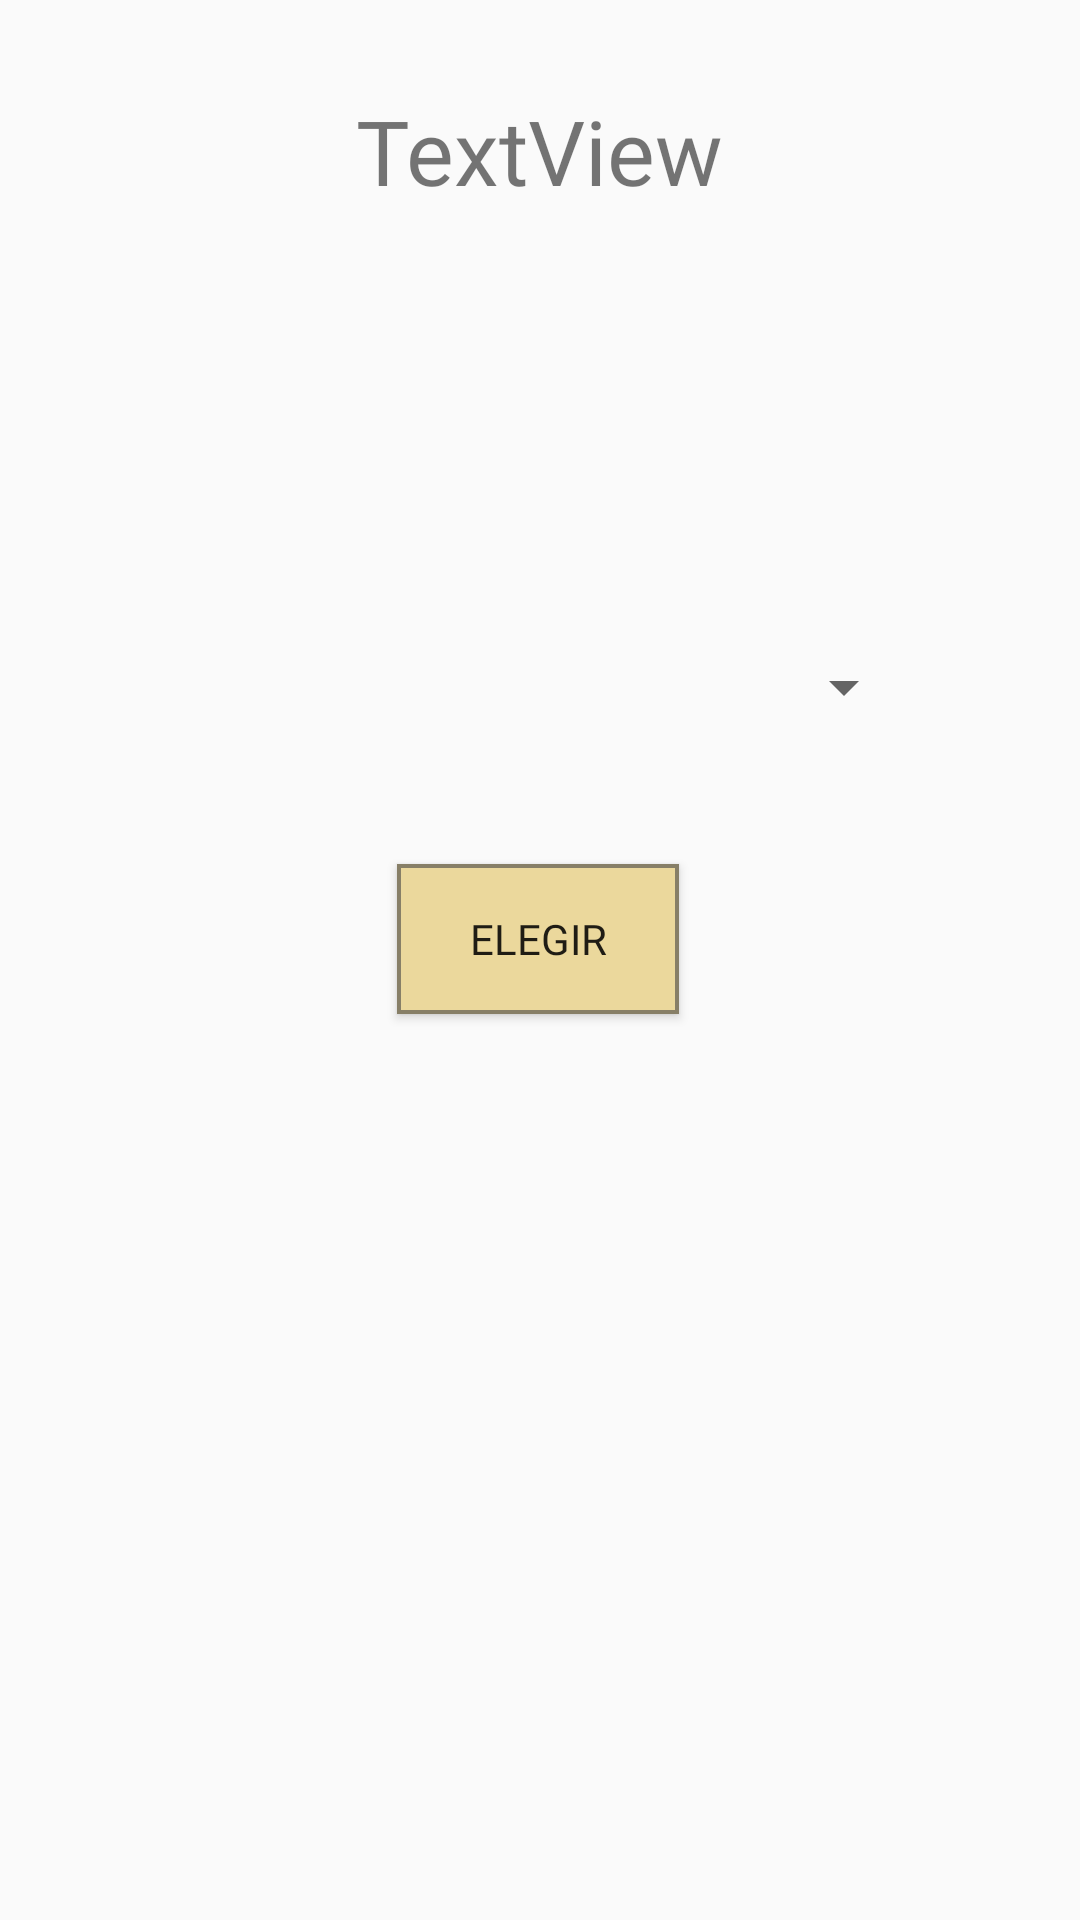

Reconstruct the res/layout file that produces this screen, plus the resources it refers to.
<!-- AndroidManifest.xml: application theme Theme.AppCompat.Light.NoActionBar -->
<!-- res/layout/fragment_texto__spinner.xml -->
<?xml version="1.0" encoding="utf-8"?>
<FrameLayout xmlns:android="http://schemas.android.com/apk/res/android"
    xmlns:app="http://schemas.android.com/apk/res-auto"
    xmlns:tools="http://schemas.android.com/tools"
    android:layout_width="match_parent"
    android:layout_height="match_parent"
    tools:context="com.example.lotr_trivial.FragmentosPregunta.Texto_Spinner">

    <androidx.constraintlayout.widget.ConstraintLayout
        android:layout_width="match_parent"
        android:layout_height="match_parent">

        <TextView
            android:id="@+id/pregunta_4"
            android:layout_width="wrap_content"
            android:layout_height="wrap_content"
            android:layout_marginStart="100dp"
            android:layout_marginTop="30dp"
            android:layout_marginEnd="100dp"
            android:fontFamily="@font/customfont"
            android:text="TextView"
            android:textAlignment="center"
            android:textSize="30sp"
            app:layout_constraintEnd_toEndOf="parent"
            app:layout_constraintHorizontal_bias="0.498"
            app:layout_constraintStart_toStartOf="parent"
            app:layout_constraintTop_toTopOf="parent" />

        <Spinner
            android:id="@+id/spinner_respuestas"
            android:layout_width="251dp"
            android:layout_height="58dp"
            android:layout_marginStart="40dp"
            android:layout_marginTop="200dp"
            android:layout_marginEnd="40dp"


            android:addStatesFromChildren="false"
            android:textAlignment="center"
            android:theme="@style/SpinnerTheme"
            app:layout_constraintEnd_toEndOf="parent"
            app:layout_constraintHorizontal_bias="0.495"
            app:layout_constraintStart_toStartOf="parent"
            app:layout_constraintTop_toTopOf="parent" />

        <Button
            android:id="@+id/elegir"
            android:layout_width="94dp"
            android:layout_height="50dp"
            android:layout_marginTop="30dp"
            android:background="@drawable/custombutton"
            android:fontFamily="@font/customfont"
            android:text="Elegir"
            app:layout_constraintEnd_toEndOf="parent"
            app:layout_constraintHorizontal_bias="0.498"
            app:layout_constraintStart_toStartOf="parent"
            app:layout_constraintTop_toBottomOf="@+id/spinner_respuestas" />

    </androidx.constraintlayout.widget.ConstraintLayout>
</FrameLayout>
<!-- resources referenced by this layout -->
<resources>
  <!-- drawable custombutton (drawable) -->
  <?xml version="1.0" encoding="utf-8"?>
  <shape xmlns:android="http://schemas.android.com/apk/res/android" android:shape="rectangle">
      <solid android:color="#EBD89C"/>
      <stroke android:width="4px"
          android:color="#877f67"/>
  
  </shape>
  <style name="SpinnerTheme">
          <item name="android:textColor">#000000</item>
          <item name="android:fontFamily">@font/customfont</item>
          <item name="android:textStyle">bold</item>
          <item name="android:textSize">26sp</item>
  
      </style>
      android:theme="@style/SpinnerTheme"
</resources>
